Labelled photos from "datasets", an image-classification folder in ncwillis/Computer-Vision---Hand-Gesture-Recognition. The possible labels are: fist, ok train, peace, rad, thumbs up, wave.

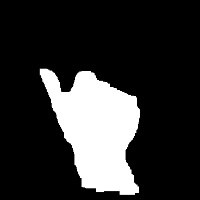
Label: thumbs up

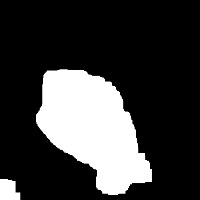
Label: fist

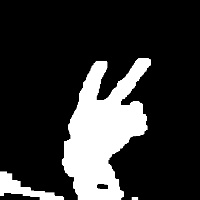
Label: peace

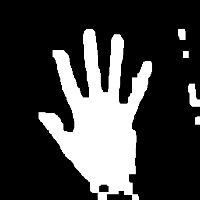
Label: wave

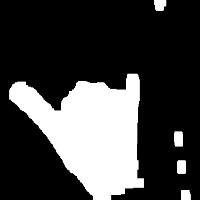
Label: rad

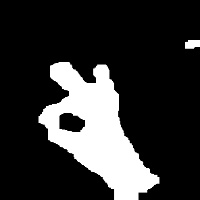
Label: ok train
